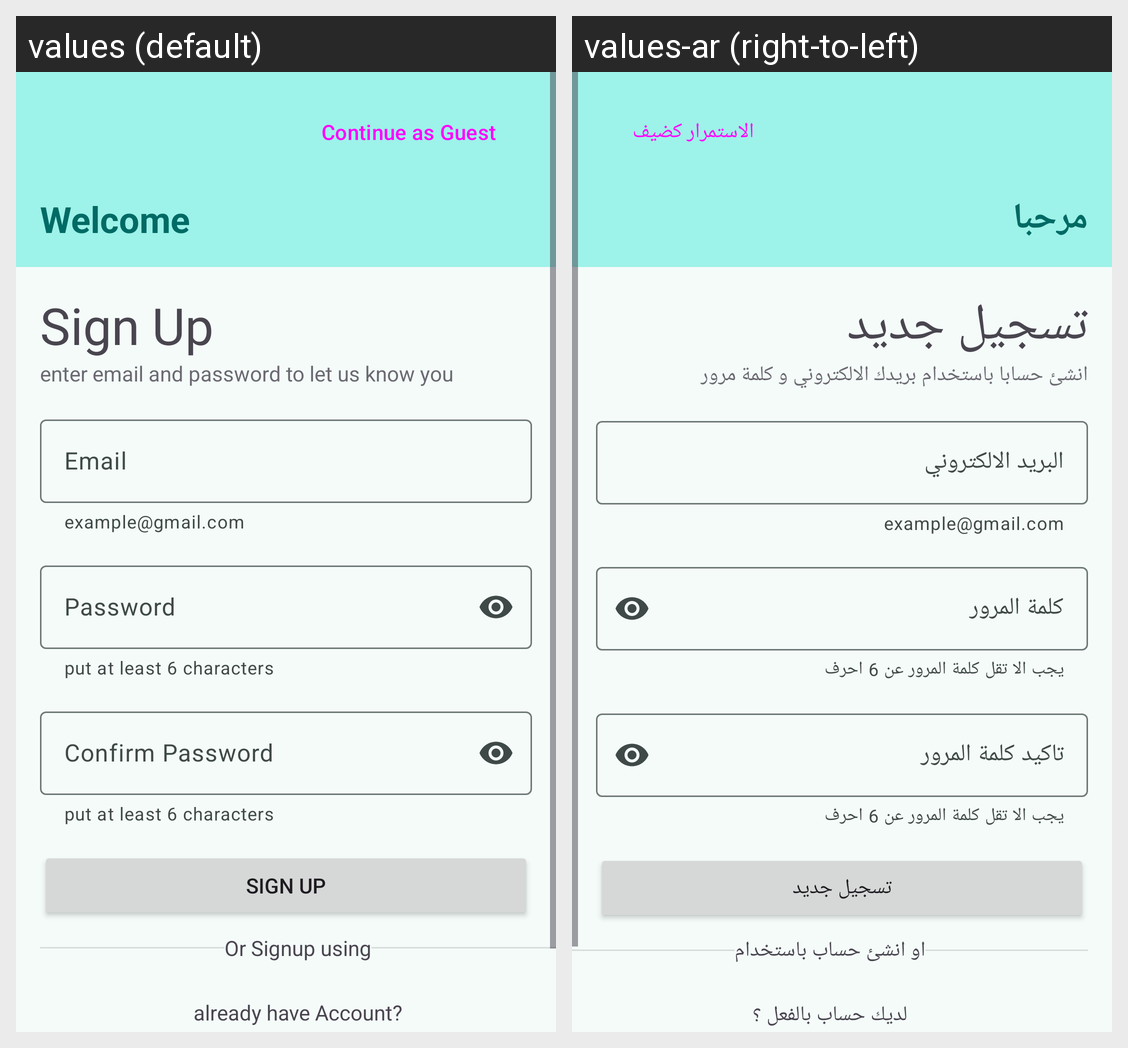

The same Android screen rendered under two of its app's locales, left to right. List the strings drawn on it with the default value and each locale's translation.
Android screen res/layout/fragment_signup.xml rendered under 2 locales, left to right: values (default), values-ar (right-to-left). Device: Nexus 5 (rendered at 1080×1920; each locale shown at half size, 540×960, under a caption strip naming it); theme Theme.Mealano.
Strings drawn on this screen, with the default value and each locale's value (text and hints the layout hard-codes, and strings that could not be matched under every locale, appear in the picture but are not listed):

continue_as_guest
  values: Continue as Guest
  values-ar: الاستمرار كضيف

welcome
  values: Welcome
  values-ar: مرحبا

sign_up
  values: Sign Up
  values-ar: تسجيل جديد

signup_description
  values: enter email and password to let us know you
  values-ar: انشئ حسابا باستخدام بريدك الالكتروني و كلمة مرور

email
  values: Email
  values-ar: البريد الالكتروني

password
  values: Password
  values-ar: كلمة المرور

put_at_least_6_characters
  values: put at least 6 characters
  values-ar: يجب الا تقل كلمة المرور عن 6 احرف

confirm_password
  values: Confirm Password
  values-ar: تاكيد كلمة المرور

or_signup_using
  values: Or Signup using
  values-ar: او انشئ حساب باستخدام

already_have_account
  values: already have Account?
  values-ar: لديك حساب بالفعل ؟
